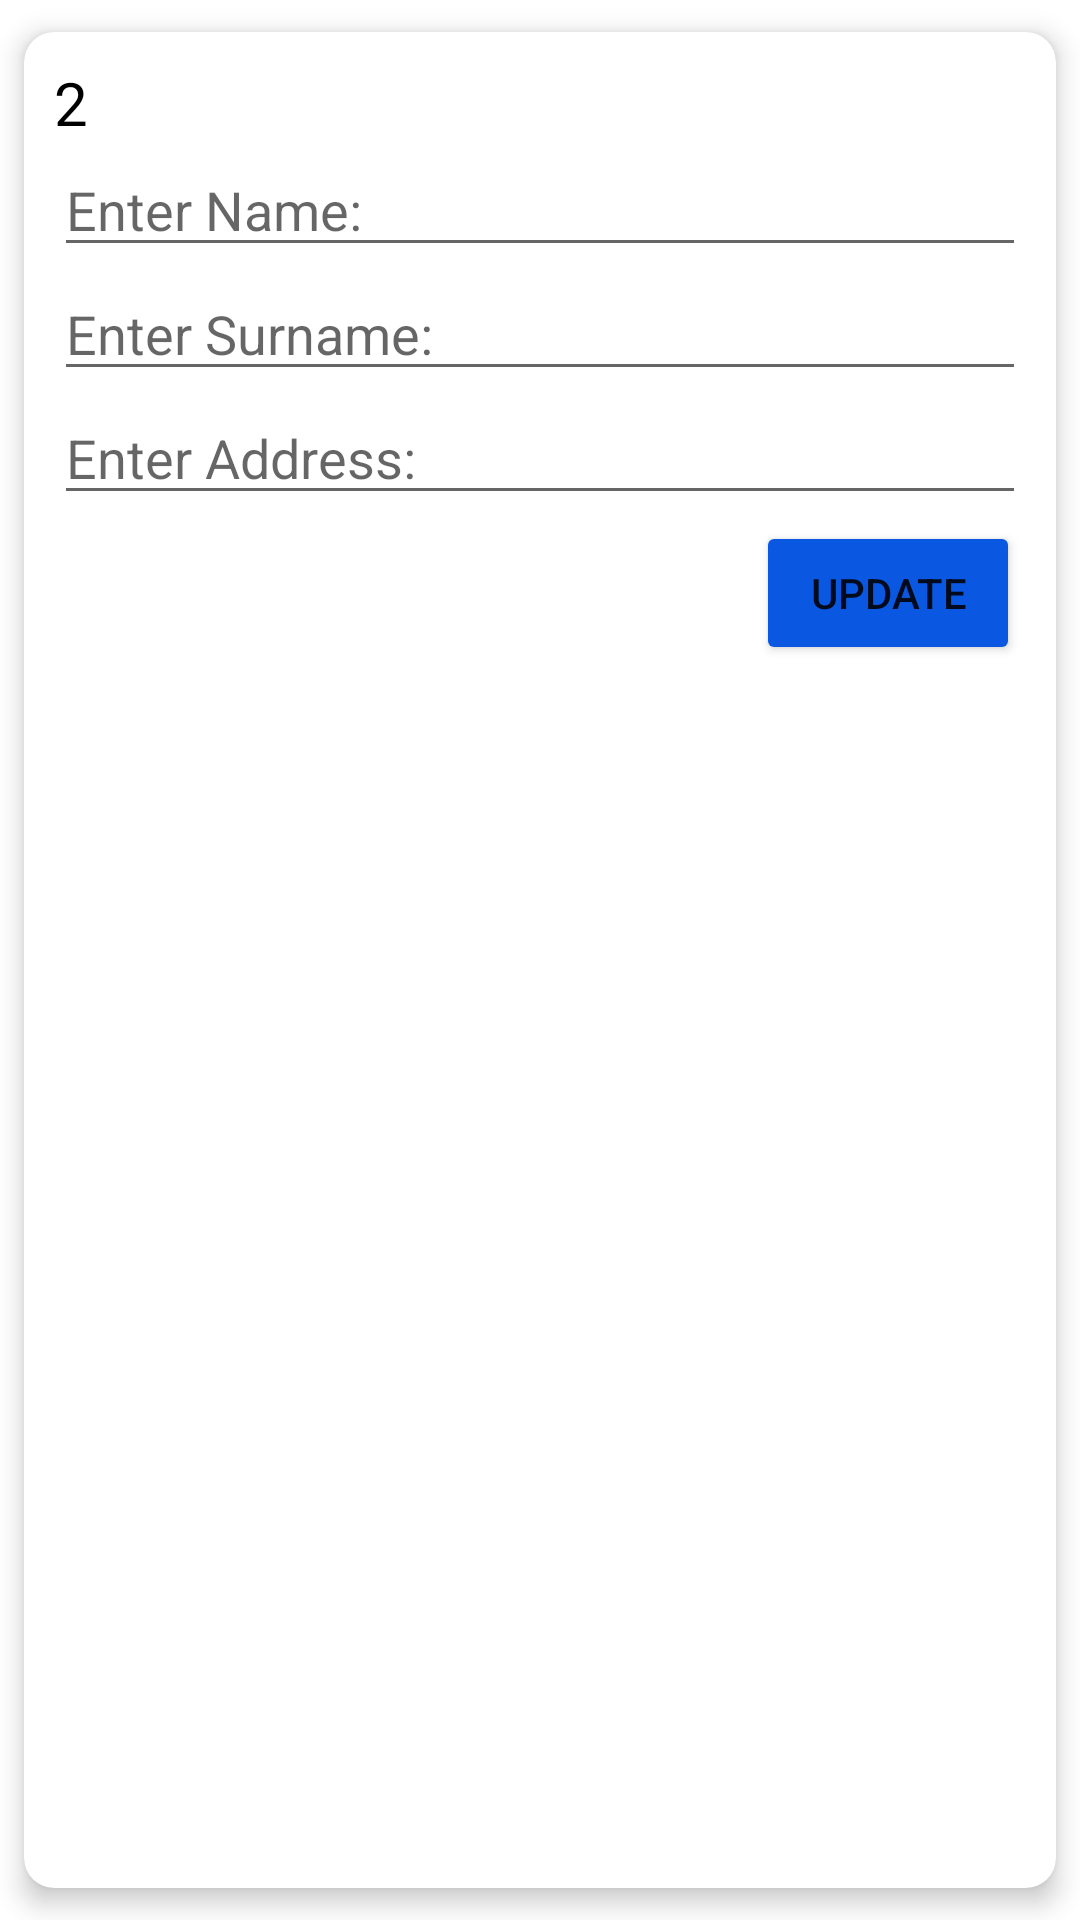

Layout XML and referenced resources for this Android screen:
<!-- AndroidManifest.xml: application theme Theme.Android12 -->
<!-- res/layout/update_dialog.xml -->
<?xml version="1.0" encoding="utf-8"?>
<androidx.cardview.widget.CardView xmlns:android="http://schemas.android.com/apk/res/android"
    android:layout_width="300dp"
    android:layout_height="wrap_content"
    xmlns:app="http://schemas.android.com/apk/res-auto"
    android:orientation="vertical"
    app:cardCornerRadius="10dp"
    app:cardBackgroundColor="@color/white"
    app:cardElevation="5dp"
    app:cardUseCompatPadding="true">

    <LinearLayout
        android:layout_width="match_parent"
        android:layout_height="wrap_content"
        android:padding="10dp"
        android:orientation="vertical">

        <TextView
            android:id="@+id/txtId"
            android:layout_width="wrap_content"
            android:layout_height="wrap_content"
            android:text="2"
            android:textSize="20dp"
            android:textColor="@color/black"/>

        <EditText
            android:id="@+id/name"
            android:layout_width="match_parent"
            android:layout_height="wrap_content"
            android:hint="Enter Name:" />

        <EditText
            android:id="@+id/surname"
            android:layout_width="match_parent"
            android:layout_height="wrap_content"
            android:hint="Enter Surname:" />

        <EditText
            android:id="@+id/address"
            android:layout_width="match_parent"
            android:layout_height="wrap_content"
            android:hint="Enter Address:" />

        <Button
            android:id="@+id/btnUpdate"
            android:layout_width="wrap_content"
            android:layout_height="wrap_content"
            android:layout_margin="2dp"
            android:backgroundTint="#0A58E1"
            android:layout_gravity="right"
            android:text="UPDATE"/>


    </LinearLayout>

</androidx.cardview.widget.CardView>
<!-- resources referenced by this layout -->
<resources>
  <style name="Theme.Android12" parent="Theme.MaterialComponents.DayNight.DarkActionBar">
          
          <item name="colorPrimary">@color/purple_500</item>
          <item name="colorPrimaryVariant">@color/purple_700</item>
          <item name="colorOnPrimary">@color/white</item>
          
          <item name="colorSecondary">@color/teal_200</item>
          <item name="colorSecondaryVariant">@color/teal_700</item>
          <item name="colorOnSecondary">@color/black</item>
          
          <item name="android:statusBarColor">?attr/colorPrimaryVariant</item>
          
      </style>
  <!-- not gathered from this repository: default colours our renderer supplied (Android Studio template values) -->
  <color name="purple_500">#FF6200EE</color>
  <color name="purple_700">#FF3700B3</color>
  <color name="teal_200">#FF03DAC5</color>
  <color name="teal_700">#FF018786</color>
  <color name="black">#FF000000</color>
  <color name="white">#FFFFFFFF</color>
</resources>
